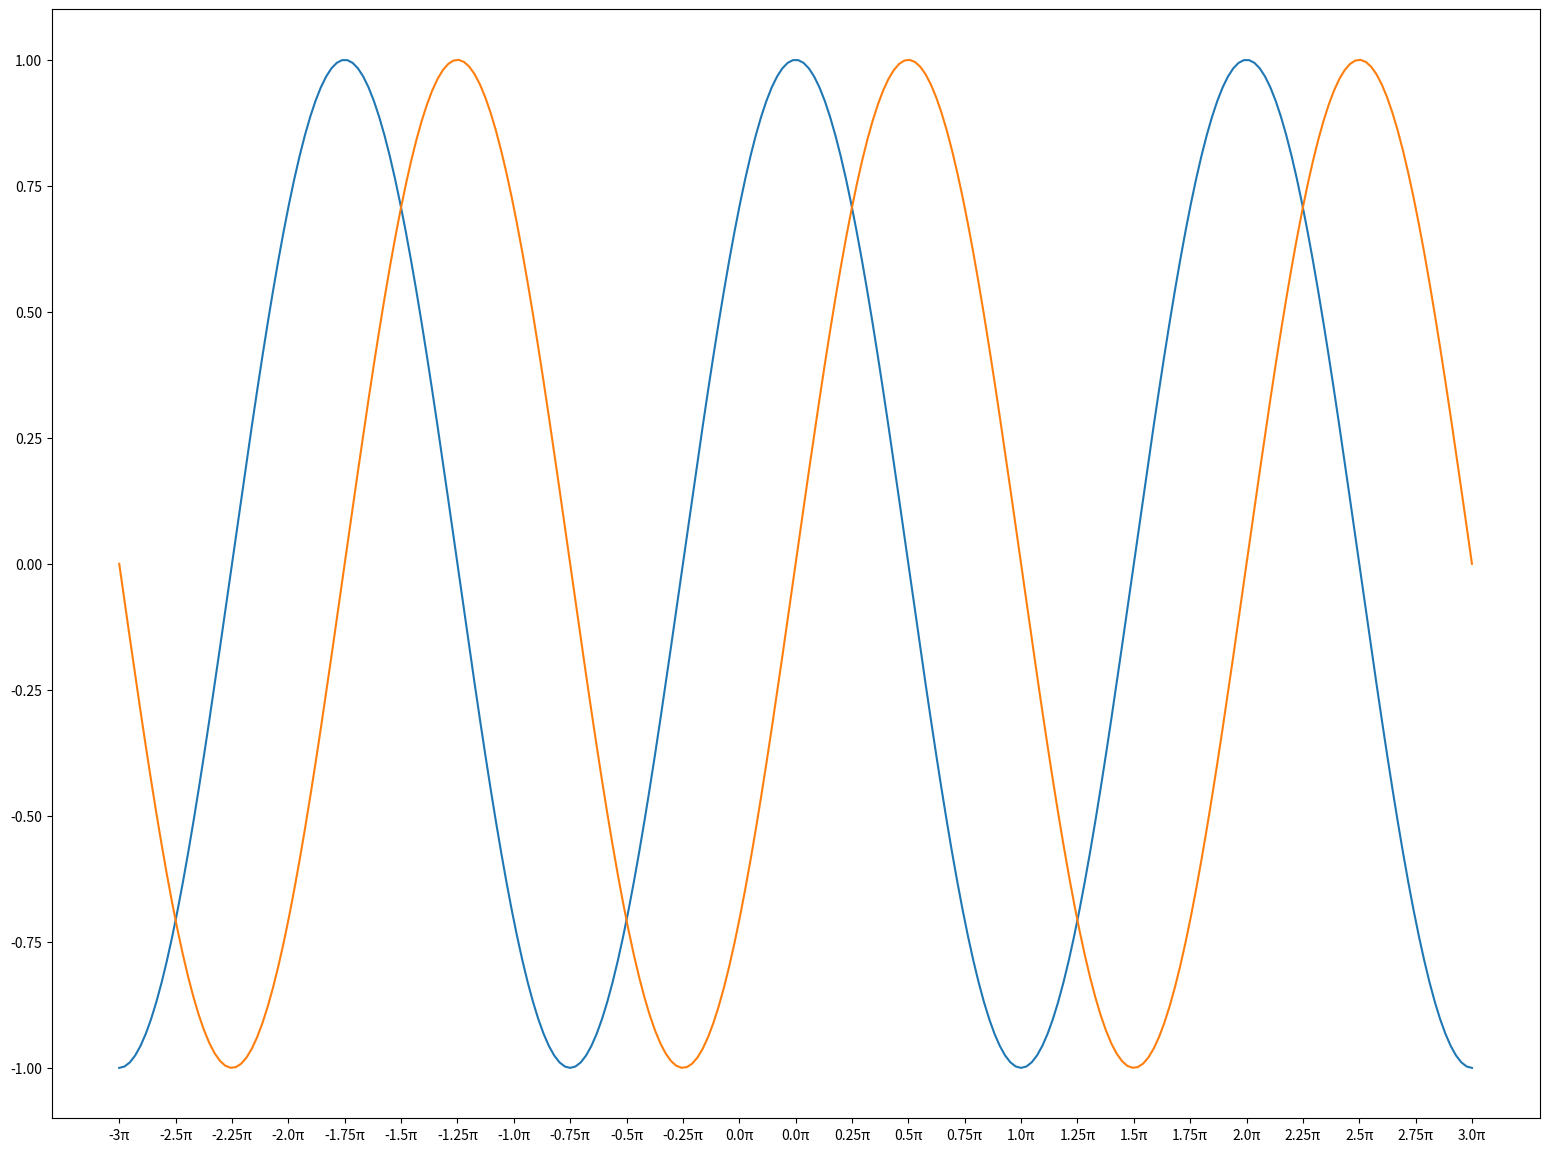

Recreate this plot in Python.
import matplotlib.pyplot as plt
import numpy as np

fig = plt.figure(figsize=(3 * 6.4, 3 * 4.8), dpi=72)
axs = plt.subplot()

axs.set_xticks(
    ticks=np.arange(-3 * np.pi, 3 * np.pi + np.pi / 4, np.pi / 4),
    labels=[
        f"{int(t/np.pi) if t % np.pi == 0 else int(t/(np.pi/4))/4}π" if t != 0 else "0"
        for t in np.arange(-3 * np.pi, 3 * np.pi + np.pi / 4, np.pi / 4)
    ],
)

X = np.linspace(-3 * np.pi, 3 * np.pi, 256, endpoint=True)
C, S = np.cos(X), np.sin(X)

plt.plot(X, C)
plt.plot(X, S)


plt.show()
